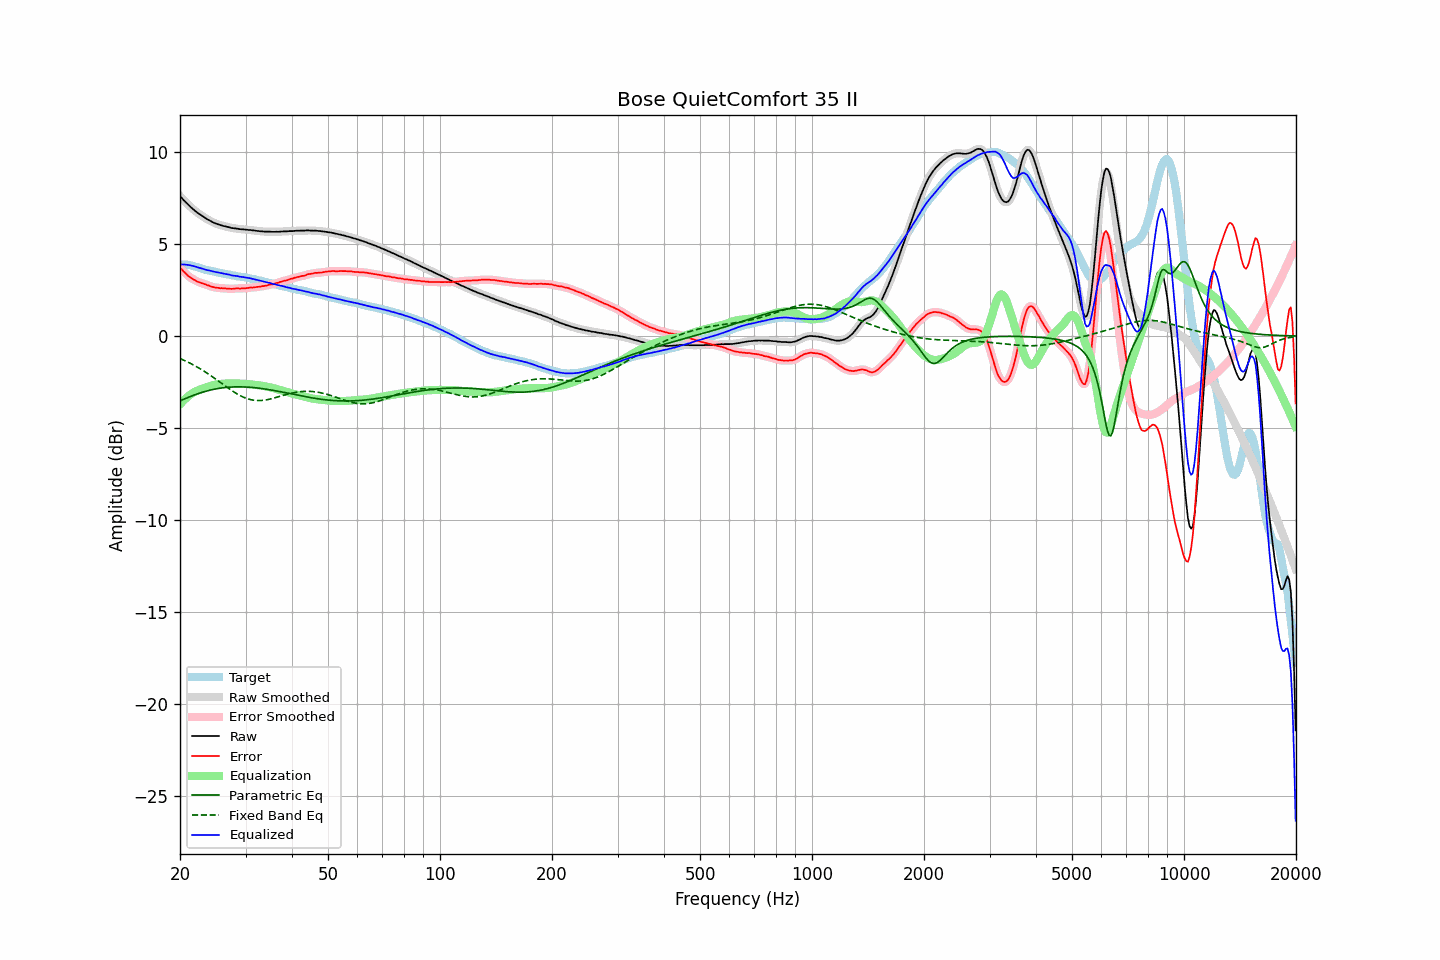

The data file committed next to this chart (first rows):
frequency, raw, error, smoothed, error_smoothed, equalization, parametric_eq, fixed_band_eq, equalized_raw, equalized_smoothed, target
20.00, 7.60, 3.71, 7.60, 3.71, -3.72, -3.52, -1.22, 3.89, 3.89, 3.89
20.20, 7.51, 3.63, 7.51, 3.62, -3.62, -3.48, -1.26, 3.89, 3.89, 3.88
20.40, 7.41, 3.53, 7.41, 3.53, -3.52, -3.45, -1.30, 3.89, 3.89, 3.88
20.61, 7.32, 3.45, 7.32, 3.44, -3.44, -3.41, -1.34, 3.88, 3.88, 3.87
20.81, 7.23, 3.36, 7.23, 3.36, -3.36, -3.37, -1.38, 3.87, 3.87, 3.87
21.02, 7.14, 3.27, 7.14, 3.28, -3.28, -3.34, -1.42, 3.86, 3.86, 3.87
21.23, 7.06, 3.21, 7.06, 3.20, -3.21, -3.30, -1.47, 3.85, 3.85, 3.85
21.44, 6.98, 3.15, 6.98, 3.15, -3.15, -3.27, -1.51, 3.83, 3.83, 3.83
21.66, 6.90, 3.09, 6.90, 3.09, -3.09, -3.23, -1.56, 3.81, 3.81, 3.81
21.87, 6.83, 3.05, 6.83, 3.04, -3.04, -3.20, -1.60, 3.79, 3.79, 3.78
22.09, 6.76, 3.00, 6.76, 3.00, -3.00, -3.17, -1.65, 3.76, 3.76, 3.76
22.31, 6.69, 2.95, 6.69, 2.96, -2.96, -3.14, -1.70, 3.73, 3.74, 3.74
22.54, 6.63, 2.92, 6.63, 2.92, -2.92, -3.11, -1.75, 3.71, 3.71, 3.71
22.76, 6.57, 2.89, 6.57, 2.89, -2.89, -3.08, -1.80, 3.68, 3.68, 3.68
22.99, 6.51, 2.86, 6.51, 2.86, -2.86, -3.05, -1.86, 3.66, 3.66, 3.65
23.22, 6.45, 2.83, 6.45, 2.83, -2.82, -3.03, -1.91, 3.63, 3.63, 3.62
23.45, 6.40, 2.80, 6.40, 2.80, -2.79, -3.00, -1.97, 3.61, 3.61, 3.60
23.69, 6.34, 2.76, 6.35, 2.77, -2.76, -2.98, -2.03, 3.58, 3.58, 3.58
23.92, 6.30, 2.74, 6.30, 2.74, -2.73, -2.96, -2.08, 3.57, 3.56, 3.56
24.16, 6.25, 2.70, 6.25, 2.70, -2.71, -2.93, -2.14, 3.54, 3.54, 3.55
24.40, 6.20, 2.67, 6.20, 2.68, -2.68, -2.91, -2.20, 3.52, 3.52, 3.53
24.65, 6.16, 2.65, 6.16, 2.65, -2.66, -2.90, -2.27, 3.50, 3.50, 3.51
24.89, 6.12, 2.63, 6.12, 2.64, -2.64, -2.88, -2.33, 3.48, 3.48, 3.49
25.14, 6.09, 2.62, 6.09, 2.62, -2.62, -2.86, -2.39, 3.47, 3.47, 3.47
25.39, 6.06, 2.61, 6.06, 2.61, -2.61, -2.85, -2.45, 3.45, 3.45, 3.45
25.65, 6.03, 2.60, 6.03, 2.60, -2.60, -2.83, -2.52, 3.43, 3.43, 3.44
25.91, 6.01, 2.61, 6.01, 2.60, -2.59, -2.82, -2.58, 3.42, 3.41, 3.41
26.16, 5.98, 2.59, 5.98, 2.59, -2.59, -2.81, -2.64, 3.39, 3.40, 3.39
26.43, 5.96, 2.59, 5.96, 2.59, -2.58, -2.80, -2.71, 3.38, 3.38, 3.37
26.69, 5.94, 2.58, 5.94, 2.58, -2.58, -2.79, -2.77, 3.36, 3.36, 3.36
26.96, 5.92, 2.58, 5.92, 2.57, -2.57, -2.78, -2.83, 3.35, 3.35, 3.34
27.23, 5.90, 2.57, 5.90, 2.57, -2.57, -2.78, -2.89, 3.33, 3.32, 3.33
27.50, 5.87, 2.56, 5.88, 2.57, -2.57, -2.77, -2.95, 3.30, 3.30, 3.31
27.77, 5.86, 2.57, 5.86, 2.57, -2.57, -2.77, -3.01, 3.29, 3.29, 3.29
28.05, 5.85, 2.57, 5.85, 2.58, -2.57, -2.76, -3.06, 3.28, 3.28, 3.28
28.33, 5.84, 2.59, 5.84, 2.58, -2.58, -2.76, -3.12, 3.27, 3.26, 3.25
28.62, 5.83, 2.59, 5.83, 2.59, -2.58, -2.76, -3.17, 3.25, 3.25, 3.24
28.90, 5.81, 2.57, 5.82, 2.59, -2.58, -2.76, -3.22, 3.23, 3.23, 3.24
29.19, 5.80, 2.59, 5.81, 2.58, -2.59, -2.76, -3.26, 3.21, 3.22, 3.22
29.48, 5.80, 2.59, 5.80, 2.59, -2.59, -2.76, -3.30, 3.21, 3.21, 3.22
29.78, 5.79, 2.60, 5.79, 2.59, -2.60, -2.77, -3.34, 3.19, 3.19, 3.19
30.08, 5.78, 2.60, 5.78, 2.60, -2.60, -2.77, -3.38, 3.18, 3.18, 3.18
30.38, 5.77, 2.61, 5.77, 2.61, -2.61, -2.78, -3.41, 3.16, 3.16, 3.16
30.68, 5.76, 2.62, 5.76, 2.62, -2.62, -2.78, -3.44, 3.14, 3.15, 3.14
30.99, 5.76, 2.64, 5.76, 2.63, -2.63, -2.79, -3.46, 3.13, 3.13, 3.12
31.30, 5.74, 2.63, 5.75, 2.64, -2.64, -2.80, -3.48, 3.11, 3.11, 3.11
31.61, 5.74, 2.64, 5.74, 2.65, -2.65, -2.80, -3.49, 3.10, 3.09, 3.10
31.93, 5.72, 2.65, 5.72, 2.65, -2.66, -2.81, -3.50, 3.07, 3.07, 3.07
32.24, 5.71, 2.67, 5.71, 2.66, -2.67, -2.82, -3.51, 3.05, 3.05, 3.04
32.57, 5.70, 2.68, 5.70, 2.68, -2.68, -2.83, -3.51, 3.03, 3.02, 3.02
32.89, 5.69, 2.68, 5.69, 2.69, -2.69, -2.84, -3.50, 3.00, 3.01, 3.01
33.22, 5.69, 2.71, 5.69, 2.70, -2.70, -2.86, -3.50, 2.99, 2.98, 2.98
33.55, 5.68, 2.71, 5.68, 2.72, -2.72, -2.87, -3.49, 2.96, 2.96, 2.97
33.89, 5.67, 2.73, 5.68, 2.73, -2.73, -2.88, -3.48, 2.94, 2.94, 2.94
34.23, 5.67, 2.75, 5.67, 2.75, -2.75, -2.89, -3.46, 2.92, 2.92, 2.93
34.57, 5.67, 2.78, 5.67, 2.77, -2.77, -2.91, -3.45, 2.90, 2.90, 2.89
34.92, 5.67, 2.80, 5.67, 2.79, -2.79, -2.92, -3.43, 2.88, 2.88, 2.87
35.27, 5.66, 2.80, 5.66, 2.81, -2.81, -2.94, -3.40, 2.85, 2.86, 2.86
35.62, 5.66, 2.82, 5.66, 2.83, -2.83, -2.95, -3.38, 2.83, 2.83, 2.84
35.97, 5.66, 2.86, 5.66, 2.85, -2.85, -2.97, -3.36, 2.81, 2.81, 2.81
... 635 more rows
